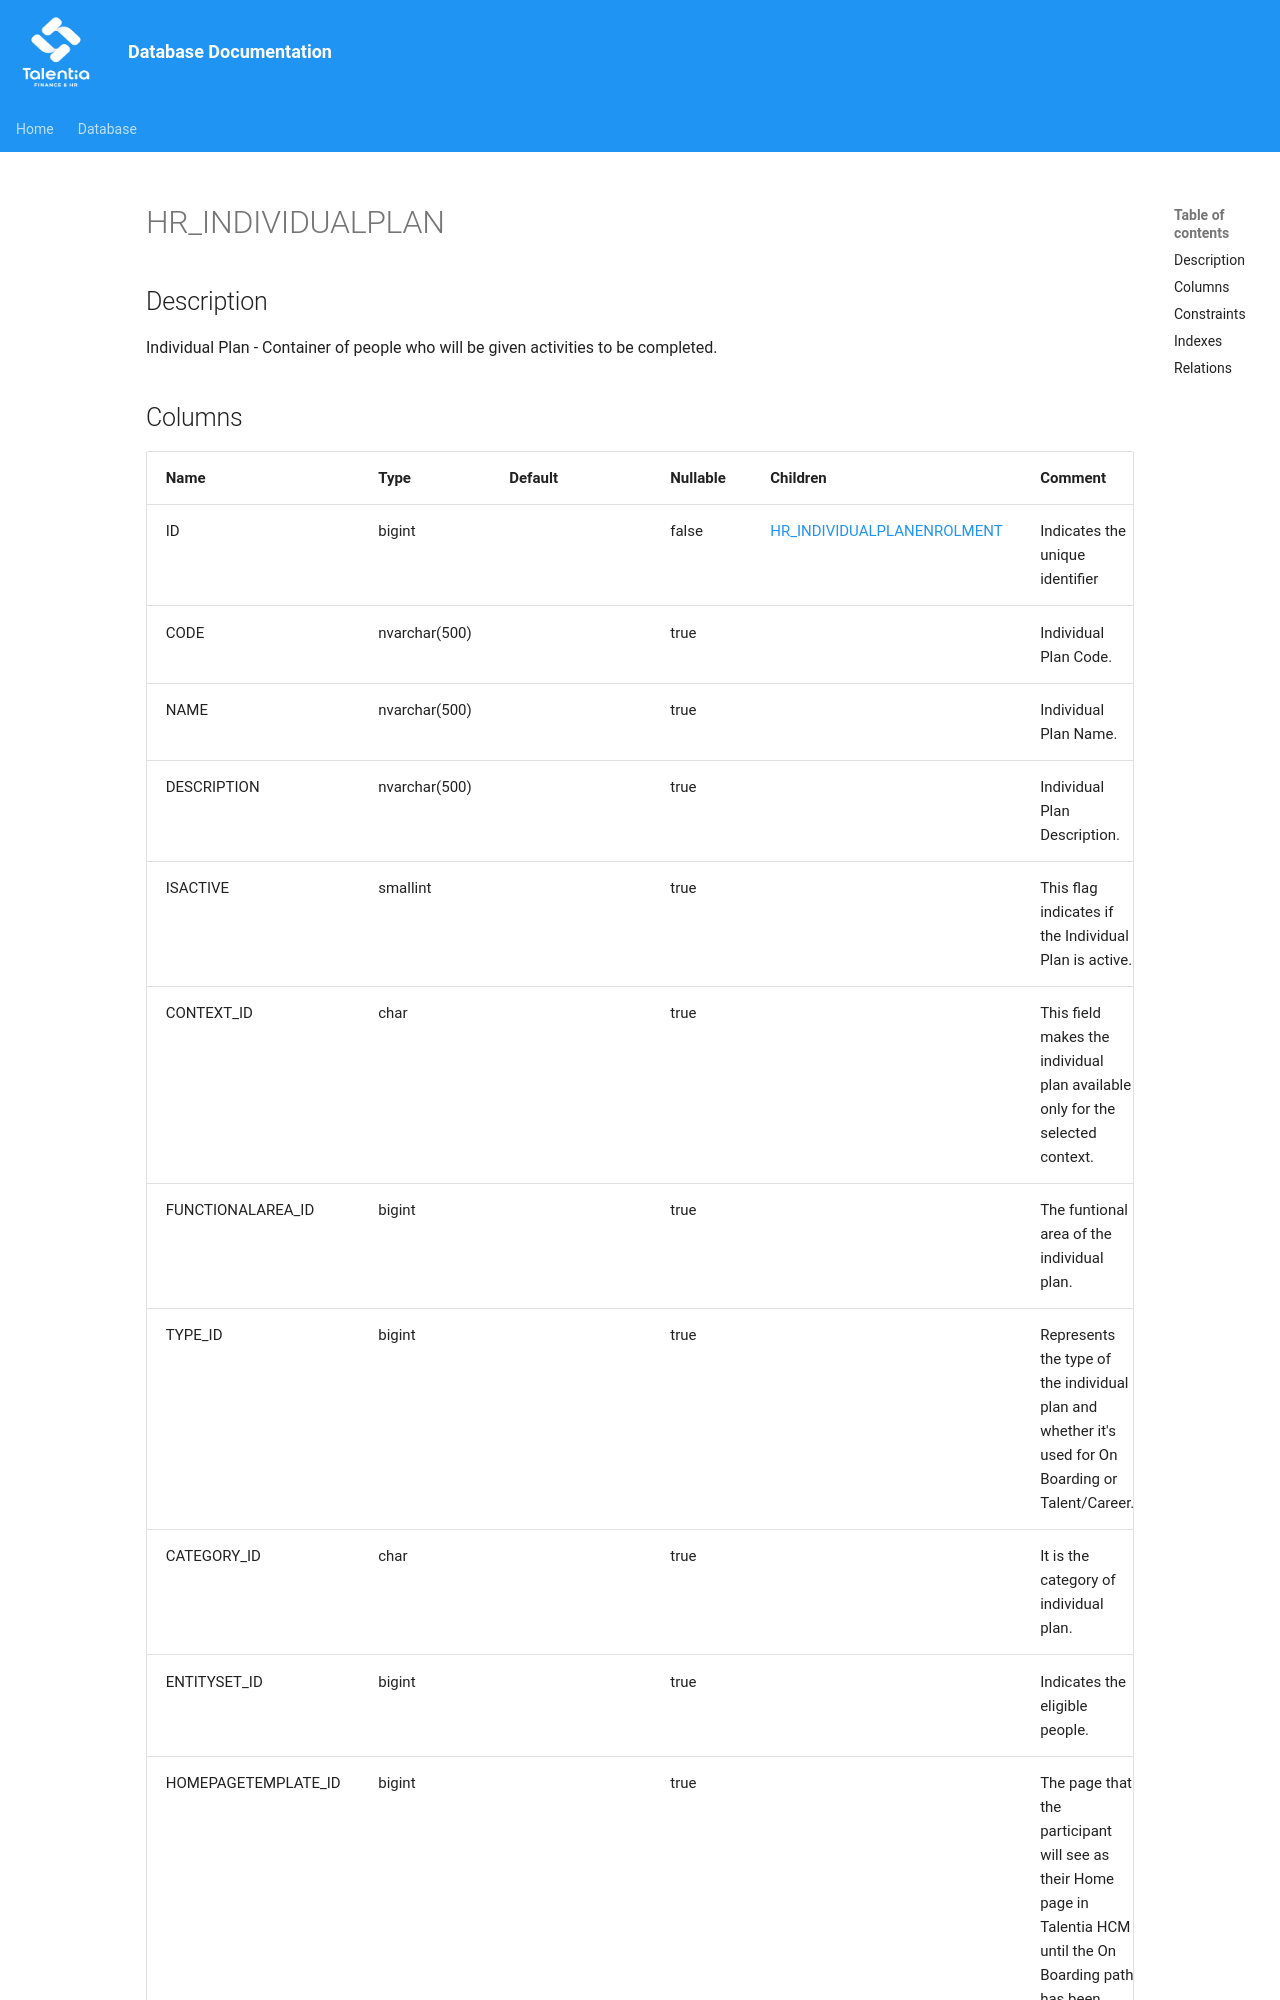

repository: giovanniporcelli/documentazione-db · page: schema/HR_INDIVIDUALPLAN/index.html · generator: mkdocs

# HR_INDIVIDUALPLAN

## Description

Individual Plan - Container of people who will be given activities to be completed.  


## Columns

| Name | Type | Default | Nullable | Children | Comment |
| ---- | ---- | ------- | -------- | -------- | ------- |
| ID | bigint |  | false | [HR_INDIVIDUALPLANENROLMENT](HR_INDIVIDUALPLANENROLMENT.md) | Indicates the unique identifier |
| CODE | nvarchar(500) |  | true |  | Individual Plan Code. |
| NAME | nvarchar(500) |  | true |  | Individual Plan Name. |
| DESCRIPTION | nvarchar(500) |  | true |  | Individual Plan Description. |
| ISACTIVE | smallint |  | true |  | This flag indicates if the Individual Plan is active. |
| CONTEXT_ID | char |  | true |  | This field makes the individual plan available only for the selected context. |
| FUNCTIONALAREA_ID | bigint |  | true |  | The funtional area of the individual plan. |
| TYPE_ID | bigint |  | true |  | Represents the type of the individual plan and whether it's used for On Boarding or Talent/Career. |
| CATEGORY_ID |
